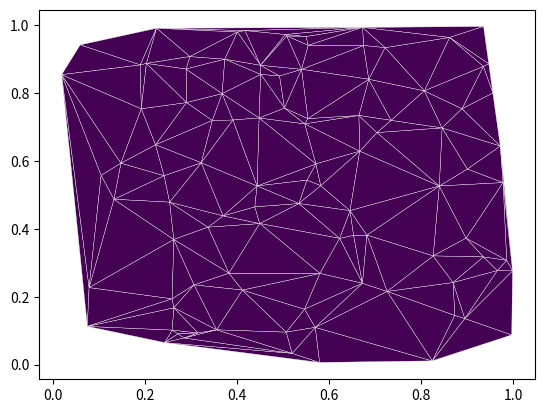

Write the Python code that produced this figure.

import random
import matplotlib.pyplot as plot
import matplotlib.tri as tri


count = 100
X = [random.random() for i in range(count)]
Y = [random.random() for i in range(count)]
Z = [0.] * count

triangles = tri.Triangulation(X, Y)

plot.tripcolor(triangles, Z, edgecolors='w')
plot.show()
